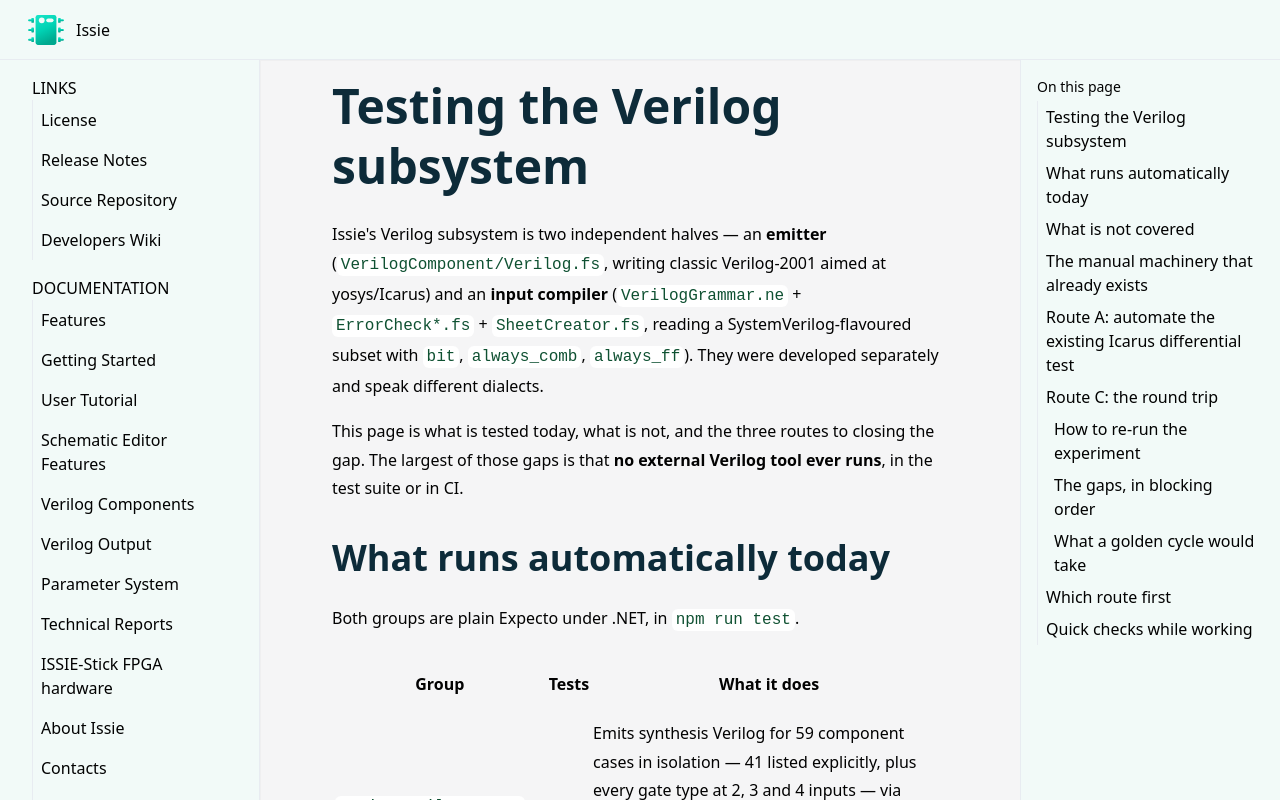

repository: tomcl/issie · page: dev/verilogTesting.html · generator: jekyll

# Testing the Verilog subsystem

Issie's Verilog subsystem is two independent halves — an **emitter** (`VerilogComponent/Verilog.fs`,
writing classic Verilog-2001 aimed at yosys/Icarus) and an **input compiler**
(`VerilogGrammar.ne` + `ErrorCheck*.fs` + `SheetCreator.fs`, reading a SystemVerilog-flavoured
subset with `bit`, `always_comb`, `always_ff`). They were developed separately and speak different
dialects.

This page is what is tested today, what is not, and the three routes to closing the gap. The
largest of those gaps is that **no external Verilog tool ever runs**, in the test suite or in CI.

## What runs automatically today

Both groups are plain Expecto under .NET, in `npm run test`.

| Group | Tests | What it does |
|---|---:|---|
| `Issie.VerilogOutput` | 45 | Emits synthesis Verilog for 59 component cases in isolation — 41 listed explicitly, plus every gate type at 2, 3 and 4 inputs — via `dutCanvas` (the component with one Input per input and one Output per output), and for mixed sheets, then reads the text back. |
| `Issie.VerilogCompiler` | 11 | Source → real nearley parse (`node run_parser.mjs`, the same parse the editor runs) → `ErrorCheck.getSemanticErrors` → `SheetCreator.createSheet` → simulate the resulting sheet and assert on outputs. |

`VerilogOutput` makes three kinds of check, in increasing order of usefulness:

- **structural invariants over every component** — sized literals fit their declared width, no
  identifier over 50 characters, `module`/`endmodule` balanced, instance names unique, each
  component written exactly once, no undeclared net used, every declared net driven exactly once;
- **semantic checks** — for gates, the emitted expression is parsed out and evaluated against the
  same reference `Issie.ComponentSemantics` holds the simulator to;
- **regression assertions** pinning individual constructs (constants in hex, bus compare against a
  hex constant, `$signed` on ASR, memory module well-formedness, the synchronous RAM reading its
  pre-write value, the debug-profile uart).

`VerilogCompiler` covers operators (`~^`/`^~` as the complement of xor, `~&`/`~|` reductions),
identifiers (`$` and leading `_` accepted, leading `$` rejected), whitespace rules, arrays whose
vector width differs from their word count, and a corpus check that every `.sv` in
`test/input/valid` still parses.

## What is not covered

- **No external Verilog tool runs anywhere in the suite or in CI.** The emitter is checked against
  Issie's own reference evaluator, so a misunderstanding of Verilog semantics *shared* by the
  emitter and that reference is invisible. Nothing establishes that a real simulator or synthesiser
  agrees with Issie about what the emitted text means.
- **The emitter's `ForSimulation` mode is barely covered** — one test that inputs are assigned
  procedurally and one that a clock and testbench are declared. The testbench itself is never run.
- **Most of the input compiler's corpus is unreachable from the suite.** `test/input/valid`
  (24 files) is checked only for "still parses"; the 75-file `input/codegen` corpus, whose expected
  outputs came from Icarus, and the 52-file `input/semantic` error corpus are not read at all.
- **Nothing checks the two halves against each other.** See [the round trip](#route-c-the-round-trip)
  below; today 0 of 48 emitted files parse.
- The subsystem is ~8,000 lines of F# plus the Nearley grammar. Both groups pin specific
  behaviours; neither is broad coverage.

## The manual machinery that already exists

`src/Renderer/VerilogComponent/TestParser.fs` is a test runner that predates the Expecto suite and
is reachable only from **Development > Verilog** in a debug build. Nothing in `npm run test` reads
any of it — `grep -rn "VerilogComponent/test" Tests/` is empty.

Its corpus, under `src/Renderer/VerilogComponent/test/`:

| Directory | Files | What it is |
|---|---:|---|
| `input/codegen/single` | 75 `.sv` + 66 `.json` | single-module Verilog sources for the input compiler, each with the **input vectors** to drive it beside it (`TestParser.fs:193` reads the `.json` from the source's own directory) |
| `input/codegen/multiple` | 4 dirs | multi-module cases, one directory each |
| `input/driver` | 71 `.sv` | generated testbenches: drive N input vectors, `$display` the outputs as JSON |
| `input/semantic` | 52 `.sv` | sources whose expected *errors* are the thing under test |
| `input/valid` | 24 `.sv` | sources that must parse — the only part the Expecto suite uses |
| `ref/codegen` | 66 `.json` | expected outputs, **produced by Icarus** |
| `ref/semantic` | 54 `.json` | expected error lists |

The two 66s are a coincidence, and neither is 75. Taking the set differences rather than
subtracting the counts:

- **13 sources have no `ref/codegen` entry** — `array2`, `dual_ram`, `dual_ram2`, `fifo`,
  `forloop2`, `fsm6`, `fsm7`, `parameters`, `parameters2`, `ram`, `ram2`, `ram3`, `shifter2`.
  `runCodeGenTests` fails on each with "Couldn't open codegen reference output!" rather than
  reporting it as uncovered.
- **4 references have no source** — `002-fulladder`, `002-modinst`, `002-ripplecarryadder`,
  `counter2`. Nothing reads them.
- **9 sources have no input vectors** beside them, which is what makes that count 66: the nine are
  `dual_ram`, `dual_ram2`, `fifo`, `fsm6`, `fsm7`, `ram`, `ram2`, `ram3`, `shifter2` — the memory
  and state-machine cases, all of which also lack a reference.

**Icarus is already the oracle for the input compiler — by hand.** The four menu items are:

- *Generate Driver Modules* → `genDriverFiles ()` writes a `top_module` testbench per source,
  holding input vectors as arrays and printing each output's values as JSON;
- *Icarus Compile Testcases* → `iverilog -Wall -g 2012 -o <bin> -s top_module <driver> <src>`;
- *Icarus Run testcases* → `vvp <bin>`, stdout redirected into `ref/codegen/<name>.json`;
- *Run Verilog Tests* → `runCompilerTests ()`: the semantic suite against `ref/semantic`, then
  `runCodeGenTests ()`, which compiles each source **through Issie** and simulates the resulting
  sheet, comparing its per-cycle outputs against `ref/codegen`.

So the differential test — *same source, Icarus versus Issie's compiler* — exists and works. It is
just not automated, and it is fragile in specific ways:

- `executeCommand` spawns the child process and returns immediately, so compile and run are two
  separate menu clicks with no sequencing between them and no way to tell when either finished;
- failures print to a console and are counted, but nothing exits non-zero;
- paths are relative to the repo root, so it only works from a dev build;
- **the `.json` references are committed with no record of the Icarus version or the flags that
  produced them**, so nothing distinguishes "the compiler regressed" from "the reference was
  generated by a different tool";
- `TestParser.fs` compiles into the shipped renderer, and is on the `printf` allowlist in
  `Tests/Issie.Tests/SourceHygiene.fs` because of it.

## Route A: automate the existing Icarus differential test

Cheapest by a wide margin — the corpus, the drivers and the comparison logic all exist. What is
needed:

1. **Move the runner into Expecto.** `runCodeGenTests`/`semanticErrorTests` become an
   `Issie.VerilogCompilerCorpus` group. The parse step already has a .NET route
   (`VerilogCompiler.parseVerilog` shells out to `node run_parser.mjs`), and
   `SheetCreator.createSheet` plus `Simulator.startCircuitSimulation` are reachable under .NET, so
   the Issie side needs no app. Resolve corpus paths from `__SOURCE_DIRECTORY__` as
   `VerilogCompiler.fs` does, not from the process working directory.
2. **Make Icarus a checked prerequisite, not an assumption.** Probe for `iverilog` and `vvp` once;
   if absent, skip the group with a message naming them — the pattern `Issie.VerilogCompiler`
   already needs for `node`, and the same pattern as the `CI` skip.
3. **Replace `executeCommand` with a synchronous, exit-code-checked run.** Under .NET this is
   `Process.Start` + `WaitForExit` + assert on `ExitCode`, capturing stderr into the failure
   message. The async-spawn-and-hope shape cannot be made reliable.
4. **Regenerate references as part of the test, not ahead of it.** Run Icarus and Issie on the same
   source in the same test and compare, rather than comparing against a committed file. That
   removes the version-provenance problem entirely and makes `ref/codegen` unnecessary. Keep a
   `ISSIE_UPDATE_GOLDEN`-style escape only if a committed reference is wanted for the
   Icarus-less case.
5. **Resolve the three corpus mismatches above**: give the 13 sources with no reference one (which
   step 4 does by construction), write input vectors for the nine that have none, and delete the
   four orphaned references. Failing with "Couldn't open codegen reference output!" is worse than
   either covering the case or dropping it.
6. **Decide what runs in CI.** Icarus is one `apt-get install iverilog` on Linux and a package on
   the other two platforms, but 75 sources × (compile + run) is not a per-push cost. The natural
   split is: skipped by default like `VerilogCompiler` is, run on a schedule or a label.
7. **Then delete `TestParser.fs`** and its Development menu items. It is 937 lines compiled into
   the shipped binary, reading paths that do not exist in a packaged build, and its only reason to
   exist is that this work has not been done.

## Route B: an Icarus check of the *emitter*

This does not exist in any form, and it is the emitter's only possible independent oracle. Route A
validates the input compiler; nothing validates that what Issie *writes* means what Issie thinks.

What it needs:

1. **A driver generator for an emitted sheet.** `TestParser.genDriver` already writes exactly this
   shape — input vectors as arrays, a clock loop, outputs printed as JSON — but from the input
   compiler's port information. It needs a version that takes a `FastSimulation`'s top-level ports,
   which is the same information `Verilog.getVerilog` itself works from.
2. **Stimulus shared with the Issie side.** Generate one set of input vectors, drive both the
   emitted Verilog under `vvp` and the `FastSimulation` with it, compare outputs cycle by cycle —
   the pattern `Tests/Issie.Tests/GoldenModel.fs` uses, with Icarus in place of the stored file.
3. **A decision about `ForSimulation` versus `ForSynthesis`.** `ForSimulation` already emits a
   testbench with `$display`/`$time` and `#5` delays, so it is closer to runnable — but the mode
   that matters to users is `ForSynthesis`, since that is what goes to an FPGA toolchain. Test
   `ForSynthesis` with a generated driver; treat `ForSimulation` as a second, cheaper case that
   needs no driver at all.
4. **A fixture set.** `Tests/fixtures/` already holds three whole projects (`1fulladder`, `adder4`,
   `3cpu`) that give 24 sheets covering gates, adders, muxes, comparators, shifts, registers,
   memories and custom-component hierarchy — and `GoldenModel.fs` already simulates them. Emitting
   and checking each one is the natural scope.
5. **Memories are where this will first fail.** The emitter writes one module per memory with
   `initial` blocks and `for` fill loops; Icarus handles that, but a 64K-word ROM like `3cpu`'s is
   a large elaboration. Cap the fixture memories or accept the runtime.

Doing Route B would also settle, with evidence rather than reading, whether yosys accepts the
synthesis output — the claim on which [Verilog Output](../verilogGenerate.html) rests.

## Route C: the round trip

*Can Issie's Verilog output be fed back into its Verilog input?* **No — 0 of 48 tried files
parse** — and the reasons are systematic, not incidental.

A working round trip would give the subsystem a self-checking harness needing no external tool at
all: every fixture project becomes a test of *both* halves, with the `FastSimulation` of the
original sheet as the reference for the recompiled one.

### How to re-run the experiment

Emission runs under plain .NET (`Verilog.getVerilog` is pure F#; `Issie.VerilogOutput` already does
this), so no app is needed:

1. Build the tests: `dotnet build Tests/Issie.Tests/Issie.Tests.fsproj -c Release`.
2. In an fsx referencing `Tests/Issie.Tests/bin/Release/net10.0/{Renderer,Issie.Tests,Expecto,Newtonsoft.Json}.dll`:
   for each sheet of each fixture project (`TestFixtures.loadProject`), run
   `Simulator.startCircuitSimulation` and `Verilog.getVerilog` in both `ForSynthesis` and
   `ForSimulation` modes, and write the results to files. The three fixture projects give 24 sheets, so 48 files.
3. Parse each file with the input compiler's own parser:
   `require("src/Renderer/VerilogComponent/parser.js").parseFromFile(src)` under node.

Every file fails at the parse stage, and gap 1 below alone accounts for all of them.

### The gaps, in blocking order

Emitted construct (left) vs what the input grammar accepts (right). Each row was re-checked
against the current parser with a minimal source file, by the method in
[Quick checks](#quick-checks-while-working):

| # | Emitter writes | Input compiler accepts | Affects |
|---|---|---|---|
| 1 | `input clk;` / `input [7:0] X;` | `bit` keyword mandatory: `input bit [7:0] X;` | every file |
| 2 | `reg [7:0] RG = 8'h0;` declarations | no `reg` at all; `bit`/`wire`, no reset-value initialisers | every register, every simulation-mode input |
| 3 | `always @(posedge clk) X <= …;` | only `always_ff @(posedge clk)` (clock literally named `clk`) | every sequential sheet |
| 4 | `assign { COUT,SUM } = A + B + CIN;` | concatenation not allowed on an LHS | every adder with carry-out |
| 5 | nested ternaries for `Mux4`/`Mux8` | a `?:` arm cannot contain another `?:` (nor can parens: `(a ? b : c)` is also rejected) | 4- and 8-way muxes |
| 6 | `assign O = !(A & B);` for Nand/Nor/Xnor | bare `!` prefix is a syntax error (only `(!x)` reduction form) | every inverting gate |
| 7 | `assign O = $signed(I) >>> S;` | no `$signed` | arithmetic shift right |
| 8 | one generated module per memory + `module main` | exactly one module per file | every sheet with RAM/ROM |
| 9 | positional instantiation `RM_mem RM_inst (RM, A, clk);` | named connections only, and the module must already exist as a project component | every memory instance |
| 10 | memory internals: `initial` blocks, `integer i`, `for` fill loops, unsized decimal preloads | none of these | every memory module |
| 11 | simulation flavour: testbench `initial` block, `#5` delays, `$display`/`$time` | out of scope for a synthesisable-subset compiler | every `ForSimulation` file |

Two things that used to be on this list are **not** gaps: the lexer takes standard Verilog
identifiers, so the `$` the emitter puts in generated names (`A$5` from subsheet flattening,
`ADD$o1` for a multi-output component) parses — only a *leading* `$` is rejected, so system tasks
still error; and no whitespace is required after `input`/`output`/`bit`/`wire`, so
`output bit[15:0] o;` parses.

Beyond parsing, two semantic mismatches surface next:

- The emitter always emits a `clk` port, but the input checker rejects unused inputs, forbids `clk`
  anywhere except `@(posedge clk)`, and requires it only when `always_ff` exists.
- The input compiler has no RAM/ROM inference (arrays become register banks; the RAM path in
  `SheetCreator.fs` is commented out), so memory components cannot survive a round trip as
  memories.

### What a golden cycle would take

The cheapest path is a new emitter mode (say `ForVerilogComponent`) targeting the input dialect,
plus one input-compiler change, rather than teaching the input compiler all of Verilog-2001.

Emitter side, all local to `Verilog.fs`:

- emit `input bit`/`output bit`/`bit` instead of bare directions, `reg` and `wire`;
- emit `always_ff @(posedge clk)` with the reset-value initialisers dropped (Issie registers reset
  to 0 implicitly in the input compiler too);
- split concat-LHS adder lines into two assigns via a temporary of width n+1;
- expand Mux4/Mux8 into if/else chains inside `always_comb`, or a temporary per level;
- emit `~(…)` (bitwise) instead of `!(…)` for inverting gates — equal-width operands make them
  equivalent here;
- emit ASR-by-constant without `$signed` (the sign-spread construction the input compiler itself
  uses), and suppress `clk` for purely combinational sheets.

Input-compiler side, only memories are left. The cheapest route is the *emitter* lowering them into
the dialect the compiler already handles — a RAM as an array with a clocked write, a ROM as
`always_comb case` over literal labels. That is behaviourally exact and needs no compiler change,
but it costs ~3-4 components per word (the compiler expands arrays to register banks with per-word
selection), so it only suits small memories: a 64K-word fixture like `3cpu`'s code memory would
explode into hundreds of thousands of components. RAM/ROM inference from arrays (the commented-out
path in `SheetCreator.fs`) — genuinely tricky — is only needed if emitted memories must come back
*as* memory components, with sparse simulation and usable sheets.

With the emitter mode in place, the golden test is straightforward under plain .NET + node: emit
each fixture sheet, run the emitted text through `parser.js` and the error checker, build a sheet
with `SheetCreator.createSheet`, simulate both sheets for N cycles and compare outputs — the same
pattern `Tests/Issie.Tests/GoldenModel.fs` uses today.

## Which route first

Route A is a day's work on machinery that already exists and turns 75 hand-run cases into a suite.
Route B is the only thing that can tell you the emitter is right, and reuses Route A's process
handling. Route C is the most work and needs no external tool, so it is the one that could run on
every push — but it changes the emitter, which Route B should be watching by then.

## Quick checks while working

`run_parser.mjs` answers "does this source parse?" in milliseconds — the quickest way to check any
candidate Verilog without opening the app, and how the gap table above was verified:

```bash
cd src/Renderer/VerilogComponent
printf 'module main(a,o); input bit a; output bit o; assign o = a; endmodule' > /tmp/t.sv
node run_parser.mjs /tmp/t.sv        # prints {"Ok": …} or {"Err": …}
```

`parser.js` also runs under node directly
(`require("./parser.js").parseFromFile(source)` from the same directory) if the AST is wanted
rather than the pass/fail.

Two things to point at when a generated sheet looks wrong. The grammar actions index into
positional token arrays, so an off-by-one there silently *discards* a construct rather than failing
— `#(parameter ...)` headers and constant array word-selects (`arr[2][0]`) were both lost this way.
And `checkVariablesUsed` tracks assignment per array *word* while a declaration's `Range` is its
*vector bits*: an array whose vector width differs from its word count (`bit [7:0] hist [3:0]`) is
the shape that catches confusion between the two. The intended rule is that every array word must
be both written and read.
